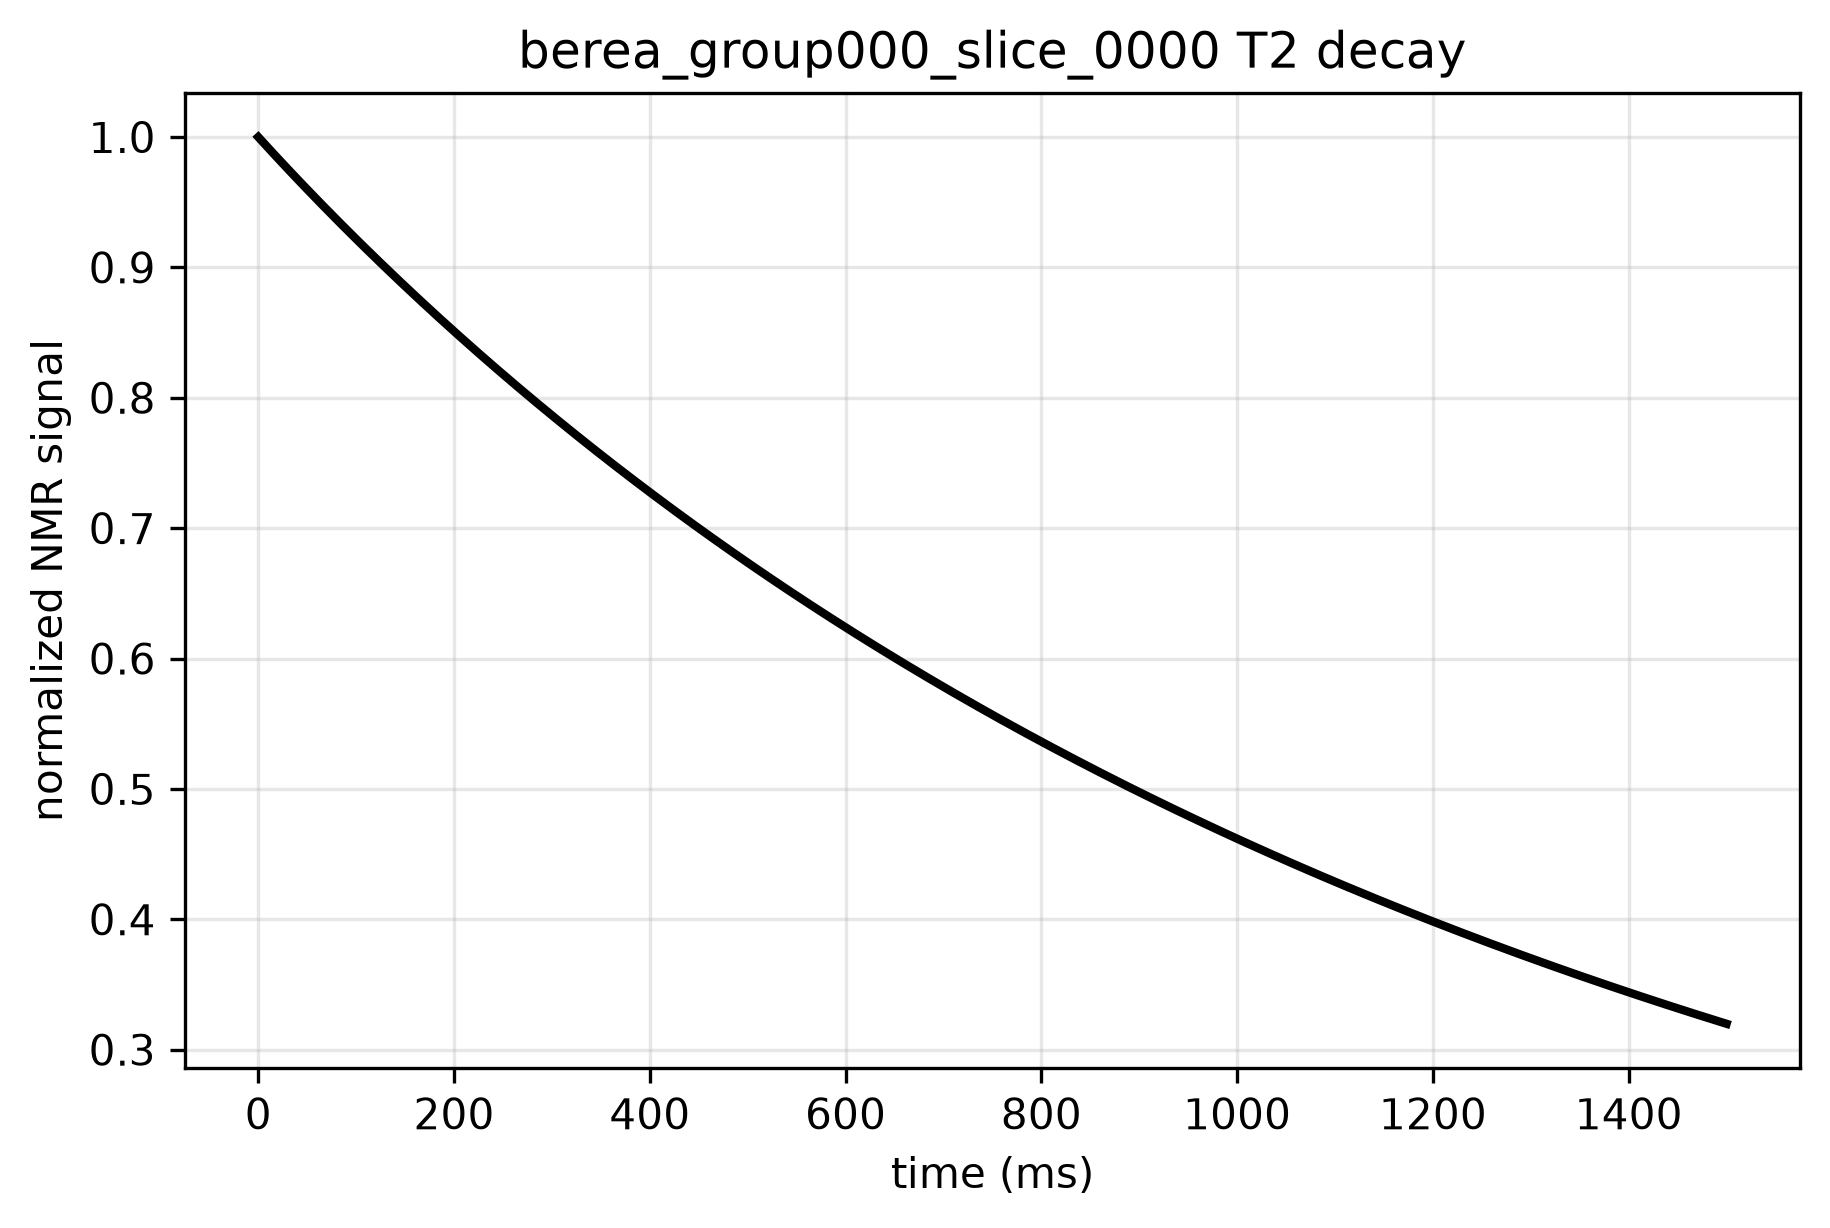

The table this chart was drawn from, first rows:
time_ms, signal, normalized_signal
0.0, 169358, 1.0
5.0, 168660, 0.9959
10.0, 167966, 0.9918
15.0, 167276, 0.9877
20.0, 166590, 0.9837
25.0, 165908, 0.9796
30.0, 165230, 0.9756
35.0, 164556, 0.9716
40.0, 163886, 0.9677
45.0, 163219, 0.9637
50.0, 162555, 0.9598
55.0, 161895, 0.9559
60.0, 161239, 0.9521
65.0, 160586, 0.9482
70.0, 159936, 0.9444
75.0, 159290, 0.9405
80.0, 158647, 0.9368
85.0, 158007, 0.933
90.0, 157370, 0.9292
95.0, 156737, 0.9255
100.0, 156106, 0.9218
105.0, 155479, 0.918
110.0, 154855, 0.9144
115.0, 154234, 0.9107
120.0, 153616, 0.907
125.0, 153001, 0.9034
130.0, 152389, 0.8998
135.0, 151780, 0.8962
140.0, 151174, 0.8926
145.0, 150571, 0.8891
150.0, 149970, 0.8855
155.0, 149373, 0.882
160.0, 148778, 0.8785
165.0, 148186, 0.875
170.0, 147597, 0.8715
175.0, 147011, 0.868
180.0, 146427, 0.8646
185.0, 145846, 0.8612
190.0, 145268, 0.8578
195.0, 144693, 0.8544
200.0, 144120, 0.851
205.0, 143550, 0.8476
210.0, 142982, 0.8443
215.0, 142418, 0.8409
220.0, 141855, 0.8376
225.0, 141296, 0.8343
230.0, 140739, 0.831
235.0, 140184, 0.8277
240.0, 139632, 0.8245
245.0, 139083, 0.8212
250.0, 138536, 0.818
255.0, 137991, 0.8148
260.0, 137449, 0.8116
265.0, 136909, 0.8084
270.0, 136372, 0.8052
275.0, 135838, 0.8021
280.0, 135305, 0.7989
285.0, 134775, 0.7958
290.0, 134248, 0.7927
295.0, 133723, 0.7896
... 241 more rows
